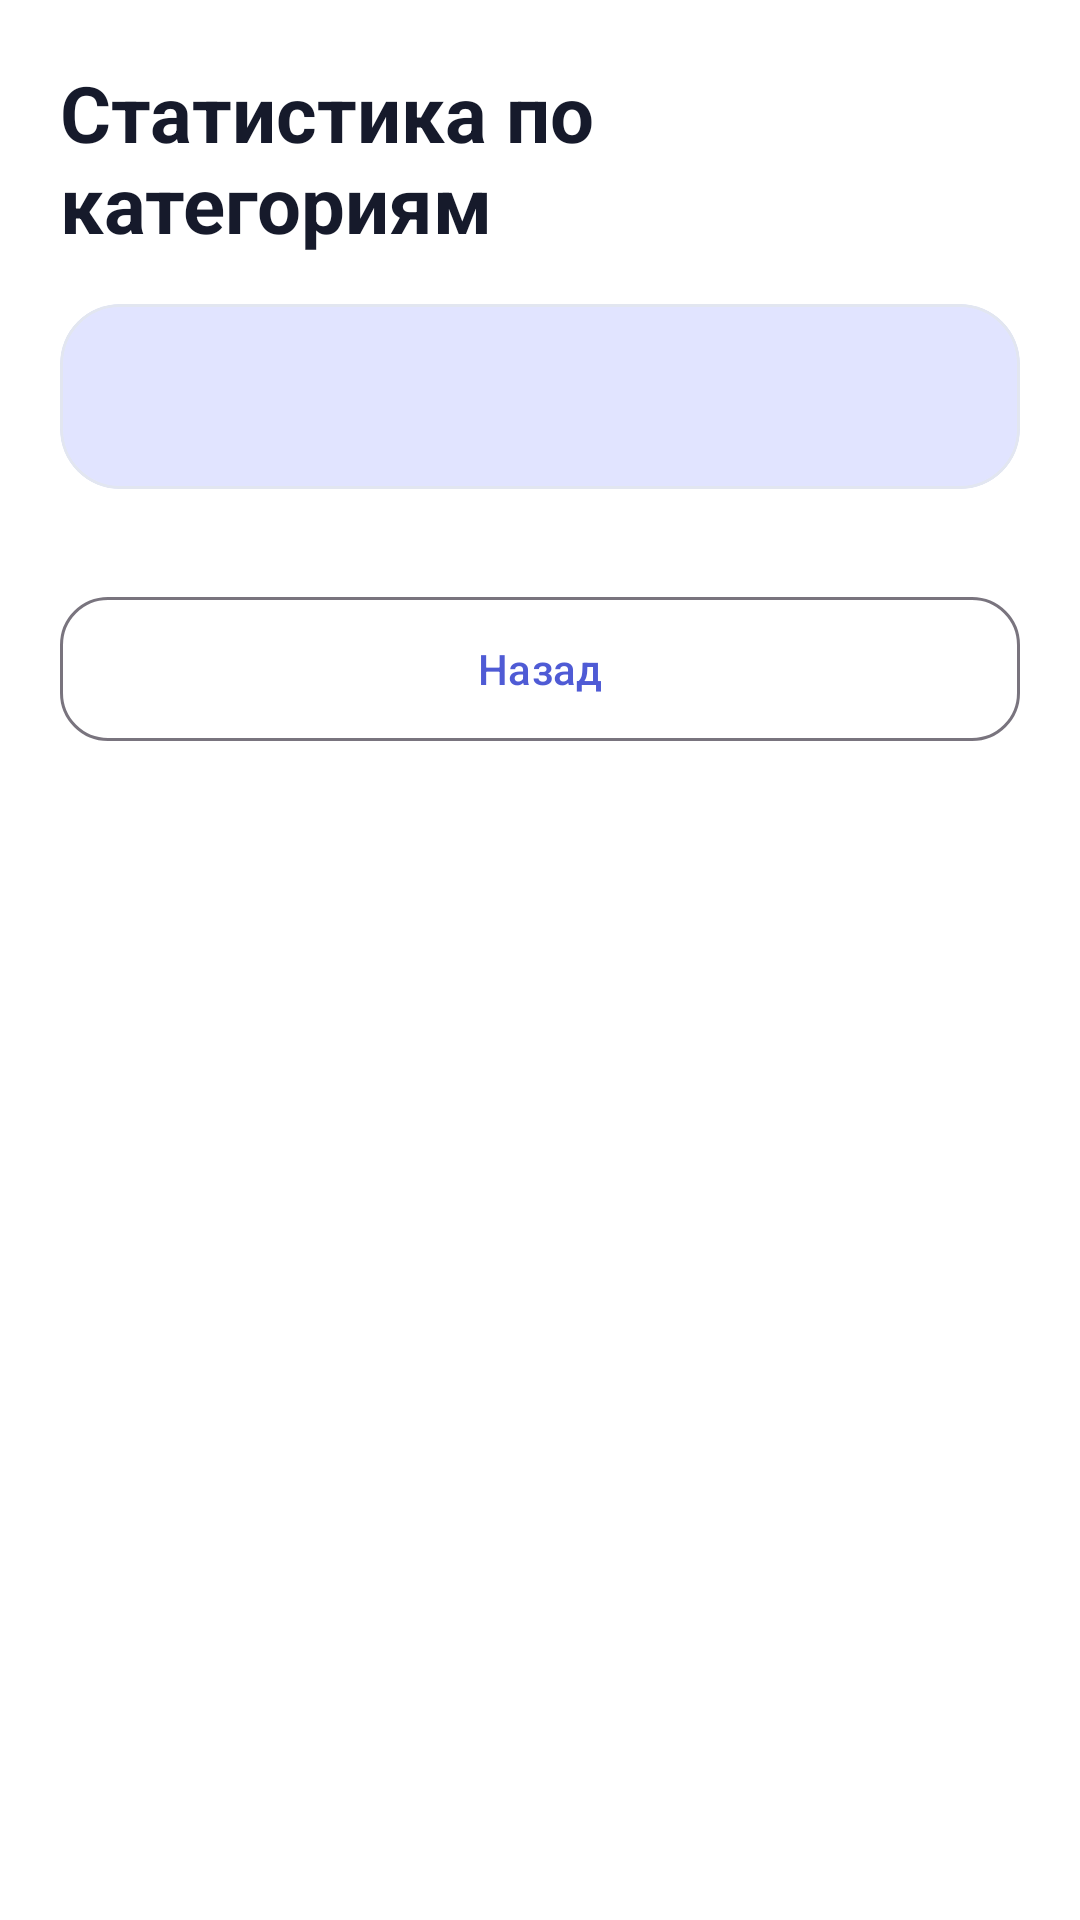

Android layout source for this screen:
<!-- AndroidManifest.xml: application theme Theme.RecipesApp -->
<!-- res/layout/activity_stats.xml -->
<?xml version="1.0" encoding="utf-8"?>
<ScrollView
    xmlns:android="http://schemas.android.com/apk/res/android"
    xmlns:app="http://schemas.android.com/apk/res-auto"
    android:layout_width="match_parent"
    android:layout_height="match_parent"
    android:background="?attr/colorSurface"
    android:fillViewport="true">

    <LinearLayout
        android:layout_width="match_parent"
        android:layout_height="wrap_content"
        android:orientation="vertical"
        android:padding="@dimen/spacing_xlarge">

        <TextView
            android:layout_width="wrap_content"
            android:layout_height="wrap_content"
            android:text="@string/stats_title"
            android:textColor="?attr/colorOnSurface"
            android:textSize="@dimen/text_headline"
            android:textStyle="bold" />

        
        <com.google.android.material.card.MaterialCardView
            android:layout_width="match_parent"
            android:layout_height="wrap_content"
            android:layout_marginTop="@dimen/spacing_large"
            app:cardBackgroundColor="?attr/colorSecondaryContainer"
            app:cardCornerRadius="@dimen/card_radius_large"
            app:cardElevation="0dp">

            <TextView
                android:id="@+id/statsSummary"
                android:layout_width="wrap_content"
                android:layout_height="wrap_content"
                android:padding="@dimen/spacing_xlarge"
                android:textColor="?attr/colorOnSecondaryContainer"
                android:textSize="@dimen/text_body" />
        </com.google.android.material.card.MaterialCardView>

        <TextView
            android:id="@+id/emptyStats"
            android:layout_width="wrap_content"
            android:layout_height="wrap_content"
            android:layout_marginTop="@dimen/spacing_xxlarge"
            android:text="@string/stats_empty"
            android:textColor="?attr/colorOnSurfaceVariant"
            android:textSize="@dimen/text_body"
            android:visibility="gone" />

        
        <LinearLayout
            android:id="@+id/statsContainer"
            android:layout_width="match_parent"
            android:layout_height="wrap_content"
            android:layout_marginTop="@dimen/spacing_large"
            android:orientation="vertical" />

        <com.google.android.material.button.MaterialButton
            android:id="@+id/statsBackButton"
            style="@style/Widget.Material3.Button.OutlinedButton"
            android:layout_width="match_parent"
            android:layout_height="wrap_content"
            android:layout_marginTop="@dimen/spacing_large"
            android:minHeight="@dimen/field_height"
            android:text="@string/back"
            app:cornerRadius="@dimen/card_corner_radius" />

    </LinearLayout>
</ScrollView>
<!-- resources referenced by this layout -->
<resources>
  <dimen name="card_corner_radius">16dp</dimen>
  <dimen name="card_radius_large">20dp</dimen>
  <dimen name="field_height">56dp</dimen>
  <dimen name="spacing_large">16dp</dimen>
  <dimen name="spacing_xlarge">20dp</dimen>
  <dimen name="spacing_xxlarge">24dp</dimen>
  <dimen name="text_body">16sp</dimen>
  <dimen name="text_headline">26sp</dimen>
  <string name="back">Назад</string>
  <string name="stats_empty">Рецептов пока нет</string>
  <string name="stats_title">Статистика по категориям</string>
  <style name="Theme.RecipesApp" parent="Theme.Material3.Light.NoActionBar">
          <item name="colorPrimary">@color/primary</item>
          <item name="colorOnPrimary">@color/on_primary</item>
          <item name="colorSurface">@color/surface</item>
          <item name="colorOnSurface">@color/text_primary</item>
          <item name="colorSurfaceVariant">@color/surface_variant</item>
          <item name="colorOnSurfaceVariant">@color/text_secondary</item>
          <item name="colorSecondaryContainer">@color/primary_container</item>
          <item name="colorOnSecondaryContainer">@color/on_primary_container</item>
          <item name="colorOutlineVariant">@color/outline</item>
          <item name="colorError">@color/error</item>
          <item name="android:windowBackground">@color/background</item>
      </style>
  <color name="primary">#4F5BD5</color>
  <color name="on_primary">#FFFFFF</color>
  <color name="surface">#FFFFFF</color>
  <color name="text_primary">#161A2B</color>
  <color name="surface_variant">#E9ECF5</color>
  <color name="text_secondary">#5F6578</color>
  <color name="primary_container">#E1E4FF</color>
  <color name="on_primary_container">#2A3190</color>
  <color name="outline">#E2E6F0</color>
  <color name="error">#C62828</color>
  <color name="background">#F4F5FB</color>
</resources>
